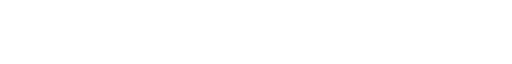
t = 0.00 s
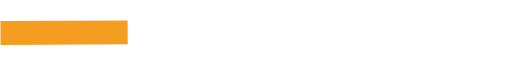
t = 2.47 s
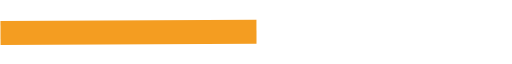
t = 4.13 s
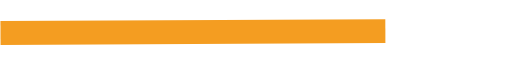
t = 5.80 s
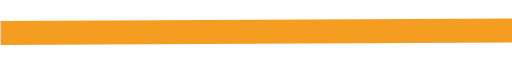
t = 7.47 s
t = 9.05 s: frame unchanged from t = 7.47 s, image omitted

The animated SVG that drew these frames (rendered in a browser with its animation timeline set to each time). Animation: 3 CSS @keyframes rules; frames cover the first 9.05 s, repeats indefinitely.

<!--?xml version="1.0" encoding="utf-8"?-->
<!-- Generator: Adobe Illustrator 24.0.0, SVG Export Plug-In . SVG Version: 6.00 Build 0)  -->
<svg version="1.1" id="Capa_1" xmlns="http://www.w3.org/2000/svg" xmlns:xlink="http://www.w3.org/1999/xlink" x="0px" y="0px" viewBox="0 0 300 13" style="" xml:space="preserve">
<style type="text/css">
	.st0{fill:none;stroke:#F49D21;stroke-width:14;stroke-miterlimit:10;}
</style>
<path class="st0 eefGvDki_0" d="M0.3,7.1L300.3,5.6"></path>
<style data-made-with="vivus-instant">.eefGvDki_0{stroke-dasharray:301 303;stroke-dashoffset:302;animation:eefGvDki_draw_0 14200ms linear 0ms infinite,eefGvDki_fade 14200ms linear 0ms infinite;}@keyframes eefGvDki_draw{100%{stroke-dashoffset:0;}}@keyframes eefGvDki_fade{0%{stroke-opacity:1;}97.1830985915493%{stroke-opacity:1;}100%{stroke-opacity:0;}}@keyframes eefGvDki_draw_0{5.633802816901409%{stroke-dashoffset: 302}52.58215962441314%{ stroke-dashoffset: 0;}100%{ stroke-dashoffset: 0;}}</style></svg>
